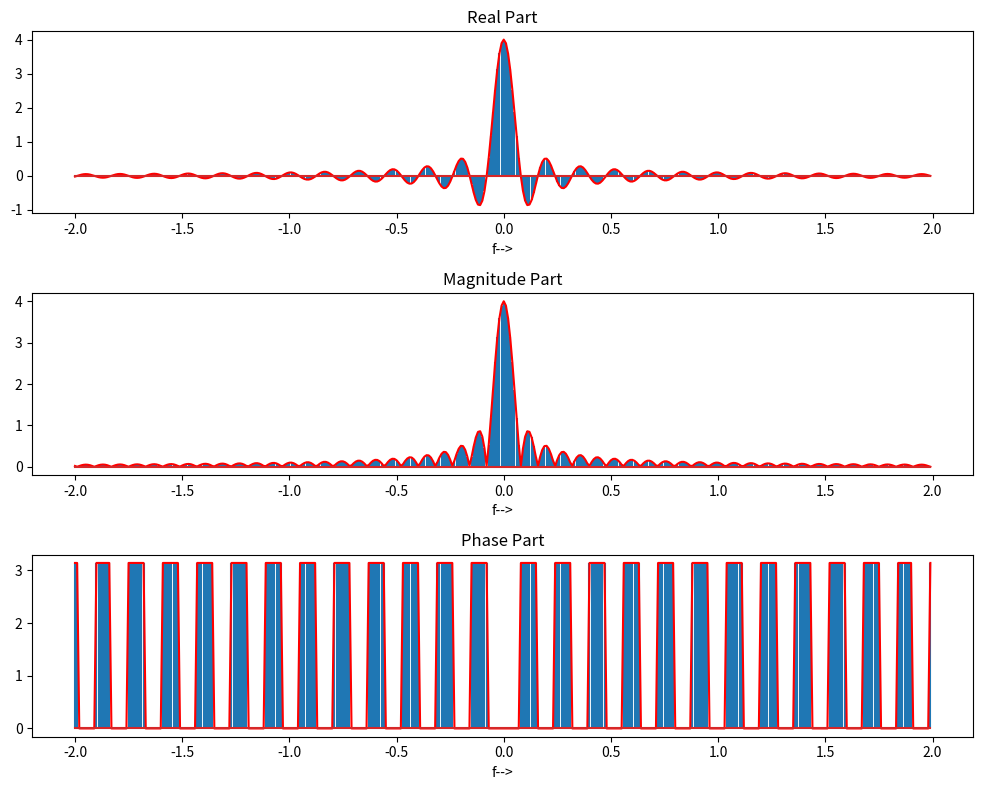

Write the Python code that produced this figure.
import numpy as np
from matplotlib import pyplot as plot

plot.subplots_adjust(hspace=0.5)
f = np.arange(-2, 2, 0.01)
x = np.array(4 * np.sinc(4 * np.pi * f))
plot.figure(figsize=(10, 8))

# real part
plot.subplot(311)
plot.stem(f, np.real(x), markerfmt='-r')
plot.title('Real Part')
plot.xlabel('f-->')
plot.tight_layout()

# magnitude part
plot.subplot(312)
plot.stem(f, np.abs(x), markerfmt='-r')
plot.title('Magnitude Part')
plot.xlabel('f-->')
plot.tight_layout()

# Phase part
plot.subplot(313)
plot.stem(f, np.angle(x), markerfmt='-r')
plot.title('Phase Part')
plot.xlabel('f-->')
plot.tight_layout()
plot.show()

